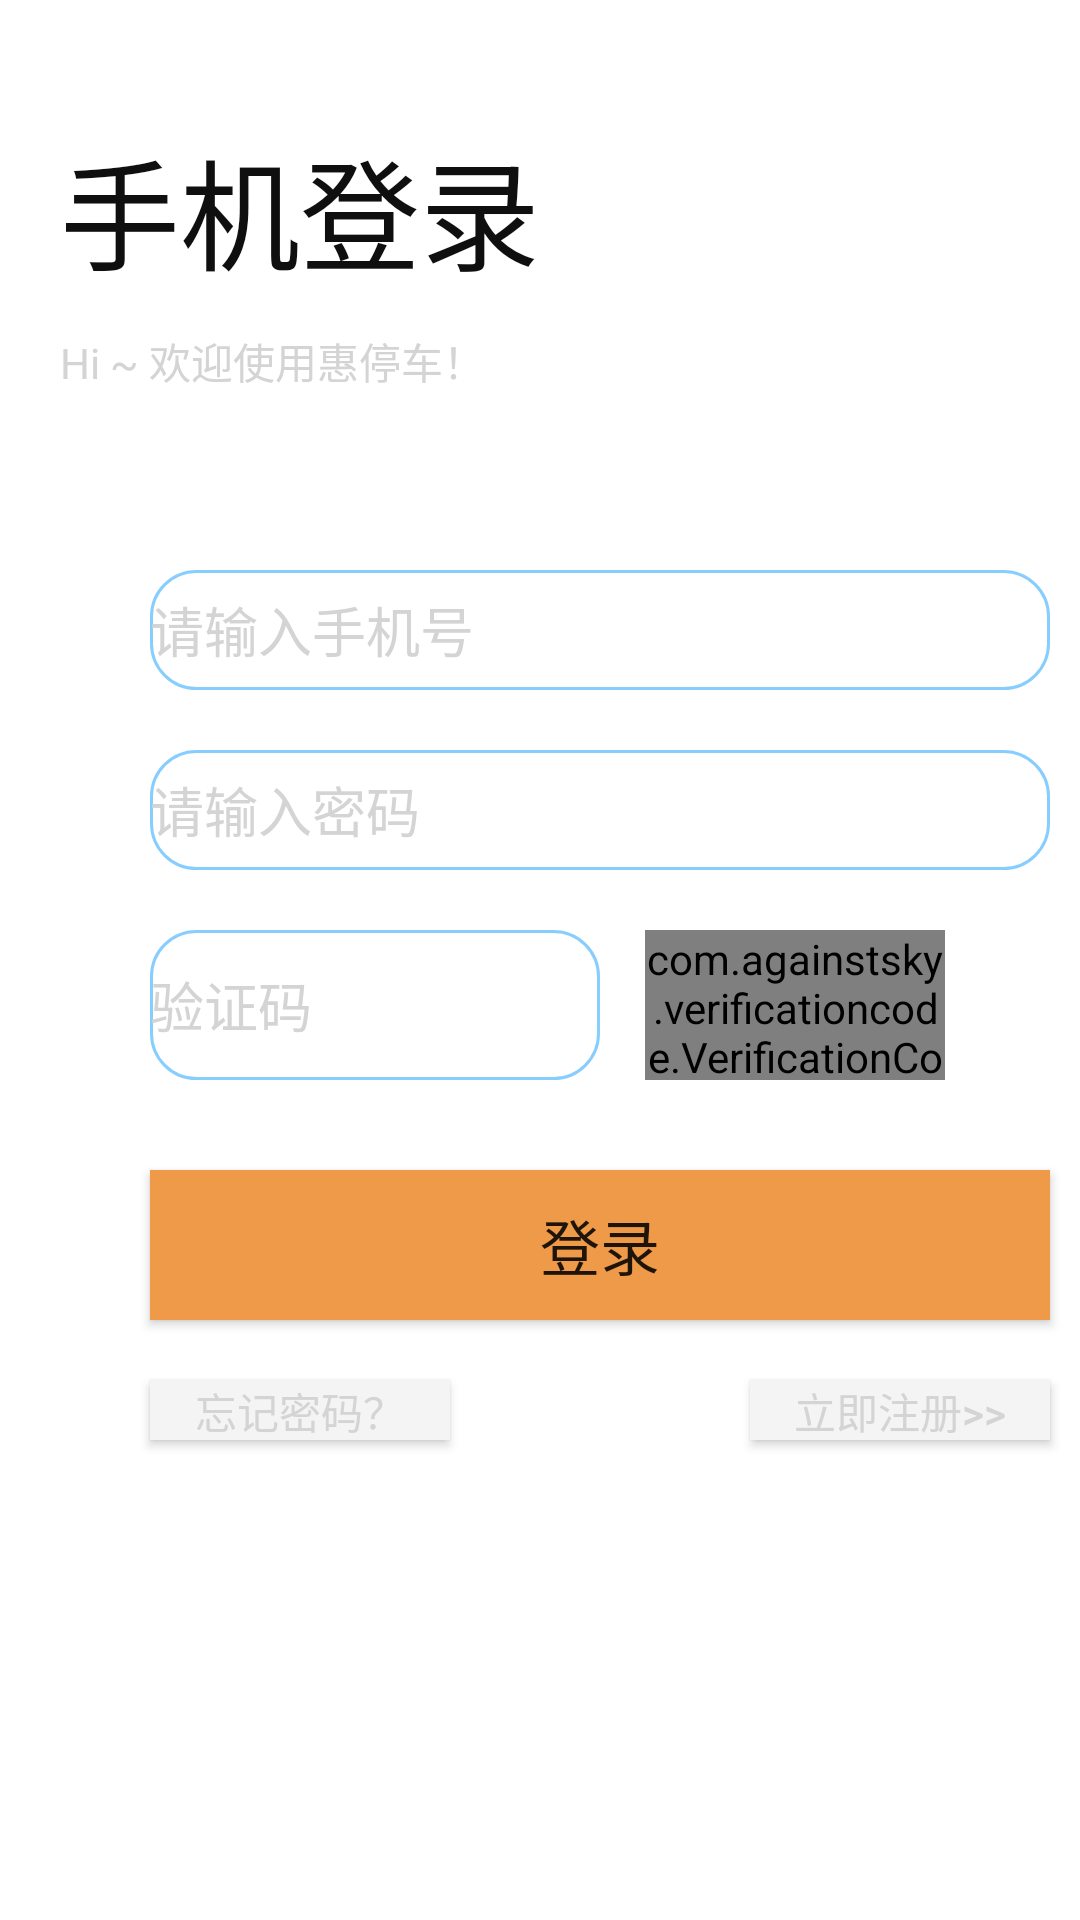

Layout XML and referenced resources for this Android screen:
<!-- AndroidManifest.xml: application theme AppTheme -->
<!-- res/layout/activity_login.xml -->
<?xml version="1.0" encoding="utf-8"?>
<LinearLayout xmlns:android="http://schemas.android.com/apk/res/android"
    xmlns:app="http://schemas.android.com/apk/res-auto"
    xmlns:tools="http://schemas.android.com/tools"
    android:layout_width="match_parent"
    android:layout_height="match_parent"
    android:background="#FFFFFF"
    android:orientation="vertical"
    tools:context=".LoginActivity">

    <TextView
        android:id="@+id/tx_1"
        android:layout_width="200dp"
        android:layout_height="80dp"
        android:text="手机登录"
        android:textColor="#0F0F0F"
        android:textSize="40sp"
        android:layout_marginTop="30dp"
        android:gravity="center"
        />
    <TextView
        android:id="@+id/tx_2"
        android:layout_width="300dp"
        android:layout_height="20dp"
        android:text="Hi ~ 欢迎使用惠停车！"
        android:textColor="#D4D4D4"
        android:layout_marginLeft="20dp"
        />

    <EditText
        android:id="@+id/et_username"
        android:layout_width="300dp"
        android:layout_height="40dp"
        android:layout_marginLeft="50dp"
        android:layout_marginTop="60dp"
        android:textColor="#000000"
        android:hint="请输入手机号"
        android:inputType="phone|number"
        android:digits="1234567890"
        android:maxLength="11"
        android:textColorHint="#D4D4D4"
        android:background="@drawable/bg_box"

        />
    <EditText
        android:id="@+id/et_password"
        android:layout_width="300dp"
        android:layout_height="40dp"
        android:layout_marginLeft="50dp"
        android:layout_marginTop="20dp"
        android:hint="请输入密码"
        android:textColorHint="#D4D4D4"
        android:textColor="#000000"
        android:inputType="textPassword"
        android:background="@drawable/bg_box"

        />

    <LinearLayout
        android:id="@+id/ll_1"
        android:layout_width="match_parent"
        android:layout_height="70dp"
        android:orientation="horizontal">

        <EditText
            android:id="@+id/et_auth"
            android:layout_width="150dp"
            android:layout_height="50dp"
            android:layout_marginLeft="50dp"
            android:layout_marginTop="20dp"
            android:hint="验证码"
            android:textColorHint="#D4D4D4"
            android:textColor="#000000"
            android:background="@drawable/bg_box"
            />

        <com.againstsky.verificationcode.VerificationCodeView
            android:id="@+id/code_view"
            android:layout_width="100dp"
            android:layout_height="50dp"
            android:layout_marginLeft="15dp"
            android:layout_marginTop="20dp"
            app:codeMode="2"
            app:codeQuantity="4"
            />

    </LinearLayout>

    <LinearLayout
        android:id="@+id/ll_2"
        android:layout_width="match_parent"
        android:layout_height="90dp"
        android:orientation="vertical">

        <Button
            android:id="@+id/btn_login"
            android:layout_width="300dp"
            android:layout_height="50dp"
            android:layout_marginTop="30dp"
            android:layout_marginLeft="50dp"
            android:text="登录"
            android:background="#EE9A49"
            android:textSize="20sp"
            />


    </LinearLayout>

    <LinearLayout
        android:id="@+id/ll_3"
        android:layout_width="match_parent"
        android:layout_height="40dp"
        android:orientation="horizontal">

        <Button
            android:id="@+id/btn_forgetPassword"
            android:layout_width="100dp"
            android:layout_height="20dp"
            android:text="忘记密码？"
            android:background="#F4F4F4"
            android:textColor="#D4D4D4"
            android:layout_marginLeft="50dp"
            android:layout_marginTop="10dp"
            />

        <Button
            android:id="@+id/btn_register"
            android:layout_width="100dp"
            android:layout_height="20dp"
            android:text="立即注册>>"
            android:background="#F4F4F4"
            android:textColor="#D4D4D4"
            android:layout_marginLeft="100dp"
            android:layout_marginTop="10dp"
            />

    </LinearLayout>



</LinearLayout>
<!-- resources referenced by this layout -->
<resources>
  <!-- drawable bg_box (drawable) -->
  <?xml version="1.0" encoding="utf-8"?>
  <shape xmlns:android="http://schemas.android.com/apk/res/android">
  
      <stroke
  
          android:width="1dp"
           android:color="#87CEFF"
          />
  
      <corners
          android:radius="15dp"
          />
  
  </shape>
  <style name="AppTheme" parent="Theme.AppCompat.Light.DarkActionBar">
          
          <item name="colorPrimary">@color/colorPrimary</item>
          <item name="colorPrimaryDark">@color/colorPrimaryDark</item>
          <item name="colorAccent">@color/colorAccent</item>
  
          <item name="android:windowIsTranslucent">true</item>
          <item name="android:windowBackground">@android:color/transparent</item>
  
  
      </style>
  <color name="colorPrimary">#008577</color>
  <color name="colorPrimaryDark">#00574B</color>
  <color name="colorAccent">#D81B60</color>
</resources>
